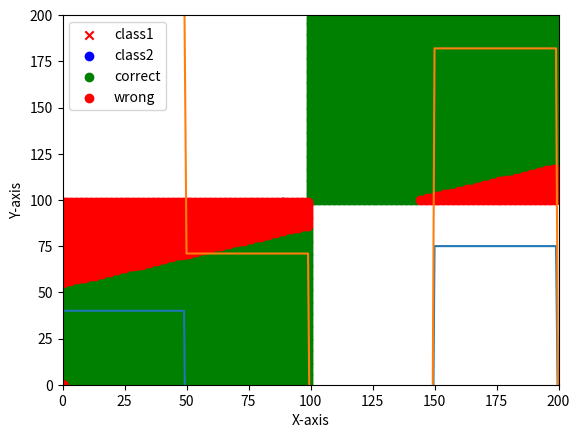

This chart was generated by the following Python code:
"""
List of Perceptron variables-

Given ones:
    Learning rate, eta
    Number of iteration, num_it
    Inputs ,x-(m), +1
    Desired output ,d

To calculate:
    Weights ,w-(m), Bias ,b
    Output ,y
    Local induced field, v
    Threshold/Activation function, sgn()
    Errors/misclassifications, errors

"""

import numpy as np
import matplotlib.pyplot as plt



def genrand(A2,prev,c_pos):
    c_pos += np.random.randint(0,A2.shape[0])
    for ele in prev:
        if(c_pos == ele):
            flag = 1
            break
        flag = 0
    
    while((not(c_pos>=0 and c_pos<A2.shape[0]))or(flag==1)):
        if(c_pos<0):    
            c_pos += np.random.randint(0,A2.shape[0])
        else:
            c_pos -= np.random.randint(0,A2.shape[0])
        
        for ele in prev:
            if(c_pos == ele):
                flag = 1
                break
            flag = 0
    return c_pos
            
def CreateDS():
    A1 = np.array(np.arange(100))
    A3 = np.array(np.arange(100,200))
    training_data = np.zeros((int(A1.shape[0]/2),3)) 
    i = 0
    prev = []
    c_pos = np.random.randint(0,A3.shape[0])
    prev.append(c_pos)
    for l in range(A1.shape[0]):
        a1 = np.random.choice([-1,1])
        if(a1 == 1):
            training_data[l] = np.array([A1[genrand(A1,prev,c_pos)],A1[genrand(A1,prev,c_pos)],-1])
        else:
            training_data[l] = np.array([A3[genrand(A1,prev,c_pos)],A3[genrand(A1,prev,c_pos)],1])
        i = i+1
        if(i >= len(A1)/2):
            break
    td = []
    for ele in training_data:
        if(ele.all() == 0):
            break
        td.append(ele)
    return np.array(td)



def Sigma(w,x,b):
    s1 = np.dot(w,x)
    s1 += b
    return s1

def Activation(x):
    if(x >= 0.0):
        return 1
    return 0

class Perceptron:
    def __init__(self, eta, num_it , X):
        
        #Initialisations
        self.eta = eta
        self.num_it = num_it
        #Initialisations
        self.b = 0
        self.w = np.zeros(X.shape[1])
        self.errors = []
        return
    
    def Fit(self, X, d):
        # X ->[samples,features] ; y ->[samples]
        
        
        #Epochs
        for i in range(self.num_it):
            error = 0
            for xi,di in zip(X,d):
                v = Sigma(self.w, xi, self.b)    
                y = Activation(v)
                self.w += (self.eta * (di - y) * xi)
                self.b += (self.eta * (di - y))
                error += (di - y) * xi
                self.errors.append(error)
                
        return self
    
    def Visualise(self):
        plt.ylim([-1,1])
        plt.xlim([0,60])
        plt.plot(self.errors)
        plt.xlabel('Number of iterations')
        plt.ylabel('Number of misclassifications')
        plt.show()
        return self
    
    def Predict(self, xi):
        v = Sigma(self.w, xi, self.b)    
        y = Activation(v)
        return y
        
    def plot_data(self,X):
        A1 = np.zeros((X.shape[0],2))
        A2 = np.zeros((X.shape[0],2))
        i=j=0
        for ele in X:
            if(ele[2] == 1):
                A1[i] = np.array(ele[:2])
                i = i+1
            else:
                A2[j] = np.array(ele[:2])
                j = j+1
        X1 = []
        X2 = []
        for ele in A1:
            if(ele.all() == 0):
                break
            X1.append(ele)
        for ele in A2:
            if(ele.all() == 0):
                break
            X2.append(ele)
        A1 = np.array(X1)
        A2 = np.array(X2)
        print(A1)
        print(A2)
        plt.scatter(A1[:,0],A1[:,1],color='red',marker='x',label='class1')
        plt.scatter(A2[:,0],A2[:,1],color='blue',marker='o',label='class2')
        plt.xlabel('X-axis')
        plt.ylabel('Y-axis')
        plt.legend(loc='upper left')
        plt.show()


A = CreateDS()  
print(A)          
X = np.array(A[:,:2])
d = np.array(A[:,2])

print("Training Data")
for a,b in zip(X,d):
    print(str(a)+'     ->     '+str(b))
    
Intclass = Perceptron(0.1, 1000 , X)
Intclass.plot_data(A)
Intclass.Fit(X, d)
Intclass.Visualise()
tn = tp = fn = fp = 0
j = 0
A_correct = np.zeros((int(2e4),2))
A_false = np.zeros((int(2e4),2))

print(Intclass.Predict([0,10]))
print(Intclass.Predict([110,120]))
#print("X\tY\tPredicted\tExpected")
for i in range(100):
    for k in range(100):
        #print(str(i)+"\t"+str(k)+"\t"+str(Intclass.Predict([i,k]))+"\t0")
        if(Intclass.Predict([i,k]) == 0):
            A_correct[tn] = np.array([i,k])
            tn += 1
        else:
            A_false[fp] = ([i,k])
            fp += 1

for i in range(100,200):
    for k in range(100,200):
        #print(str(i)+"\t"+str(k)+"\t"+str(Intclass.Predict([i,k]))+"\t1")
        if(Intclass.Predict([i,k]) == 1 ):
            A_correct[tn+tp] = np.array([i,k])
            tp += 1
        else:
            A_false[fp+fn] = ([i,k])
            fn += 1
acc = 100*((tp+tn)/(tp+tn+fn+fp))
"""
while(acc<75):
    Intclass.Fit(X, d)
    tn = tp = fn = fp = 0
    for i in range(100):
        for k in range(100):
            if(Intclass.Predict([i,k]) == 0):
                A_correct[tn] = np.array([i,k])
                tn += 1
            else:
                A_false[fp] = ([i,k])
                fp += 1
    
    for i in range(100,200):
        for k in range(100,200):
            if(Intclass.Predict([i,k]) == 1 ):
                A_correct[tn+tp] = np.array([i,k])
                tp += 1
            else:
                A_false[fp+fn] = ([i,k])
                fn += 1
    acc = 100*((tp+tn)/(tp+tn+fn+fp))
"""    
x1 = np.array(A_correct[:,0])
y1 = np.array(A_correct[:,1])
x2 = np.array(A_false[:,0])
y2 = np.array(A_false[:,1])
plt.ylim([0,200])
plt.xlim([0,200])
plt.scatter(x1, y1, color='green',label='correct')
plt.scatter(x2, y2, color='red',label='wrong')
plt.xlabel('X-axis')
plt.ylabel('Y-axis')
plt.legend(loc='upper left')
plt.show()

print("\n\nConfusion Matrix")
print(['           ','Predicted NO','Predicted YES'])
print(['Actual NO', 'True Negative='+str(tn) , 'False positive='+str(fp)])
print(['Actual YES', 'False Negative='+str(fn), 'True Positive='+str(tp)])

    
print("Accuracy: "+str(acc)+"%")
misacc = 100*((fp+fn)/(tp+tn+fn+fp))
print("Misclassification rate: "+str(misacc)+"%")
tprate = 100*((tp)/(1e4))
print("True Positive rate: "+str(tprate)+"%")